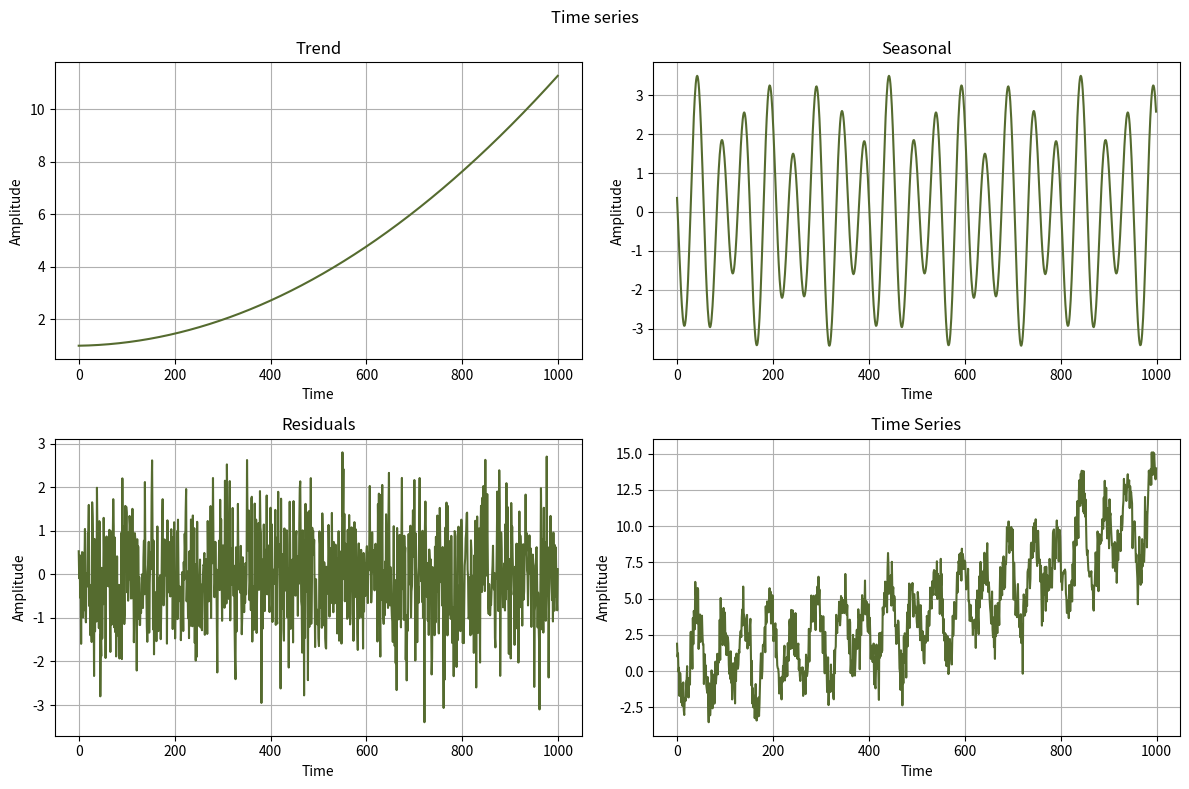

This chart was generated by the following Python code: (Note: this script raises an exception after producing the figure.)
import numpy as np
import matplotlib.pyplot as plt

# 1. a)
N = 1000
time = np.arange(N)

trend_y = 0.00001*time**2 + 0.0003*time + 1
seasonal_y = 5 * (1/2*np.cos(2/50*np.pi*time + 1) + 1/5*np.cos(2/80*np.pi*time + 3))
residuals_y = np.random.normal(0, 1, N)
time_series_y = trend_y + seasonal_y + residuals_y

Ox = [time] * 4
Oy = [trend_y, seasonal_y, residuals_y, time_series_y]
lables = [('Time', 'Amplitude')]
titles = ['Trend', 'Seasonal', 'Residuals', 'Time Series']
colors = ['darkolivegreen', 'darkcyan', 'rebeccapurple']

fig, axs = plt.subplots(2, 2, figsize=(12, 8))
axs = axs.ravel()
fig.suptitle('Time series')

for i in range(0, 4):
    axs[i].plot(Ox[i], Oy[i], colors[0])
    axs[i].set_title(titles[i])
    axs[i].set_xlabel(lables[0][0])
    axs[i].set_ylabel(lables[0][1])
    axs[i].grid()

plt.tight_layout()
plt.savefig('./img/Ex_1_a.pdf', format='pdf')

# 1. b)
autocorrelation = np.correlate(time_series_y, time_series_y, mode='full')
autocorrelation = autocorrelation / np.max(autocorrelation)
window = np.arange(-N + 1, N)

fig, axs = plt.subplots(1, 1, figsize=(12, 8))
fig.suptitle('Autocorrelation')

axs.plot(window, autocorrelation, colors[0])
axs.set_xlabel(lables[0][0])
axs.set_ylabel(lables[0][1])
axs.grid()

plt.tight_layout()
plt.savefig('./img/Ex_1_b.pdf', format='pdf')

# 1. c)
p = 20
train_N = int(N * 0.80)

y_target = time_series_y[p:train_N]

X_train = []
for i in range(p, train_N):
    X_train.append(time_series_y[i-p:i][::-1])
X_train = np.array(X_train)

coeff, _, _, _ = np.linalg.lstsq(X_train, y_target, rcond=None)

X_test = []
for i in range(train_N, N):
    X_test.append(time_series_y[i-p:i][::-1])
X_test = np.array(X_test)

y_pred_test = X_test @ coeff

Ox = [time, time[train_N:]]
Oy = [time_series_y, y_pred_test]
lables = [('Time', 'Amplitude')]
legend = ['Semnal Original', 'Predicție AR']
titles = ['Original signal', 'Prediction AR']

fig, axs = plt.subplots(1, 1, figsize=(12, 8))
fig.suptitle('AR prediction (p = 50)')

axs.plot(Ox[0], Oy[0], colors[1], label=legend[0])
axs.plot(Ox[1], Oy[1], colors[2], label=legend[1], linestyle='--')
axs.set_xlabel(lables[0][0])
axs.set_ylabel(lables[0][1])
axs.grid()
axs.legend()

plt.tight_layout()
plt.savefig('./img/Ex_1_c.pdf', format='pdf')

# 1. d)
p_values = range(1, 20) 
m_values = range(50, 400, 10)

best_rmse = np.inf
best_p = -1
best_m = -1

for i, p in enumerate(p_values):
    for j, m in enumerate(m_values):
        end = train_N
        start = train_N - m
        
        y_train = time_series_y[start:train_N]
        y_target = y_train[p:]
        
        X_train = []
        for k in range(p, len(y_train)):
            X_train.append(y_train[k-p:k][::-1])
        X_train = np.array(X_train)
        
        coeffs, _, _, _ = np.linalg.lstsq(X_train, y_target, rcond=None)

        X_valid = []
        for k in range(train_N, N):
            X_valid.append(time_series_y[k-p:k][::-1])
        X_valid = np.array(X_valid)
            
        y_pred = X_valid @ coeffs
        
        rmse = np.sqrt(np.mean((time_series_y[train_N:] - y_pred) ** 2))
        
        if rmse < best_rmse:
            best_rmse = rmse
            best_p = p
            best_m = m

print(f"p = {best_p}")
print(f"m = {best_m}")